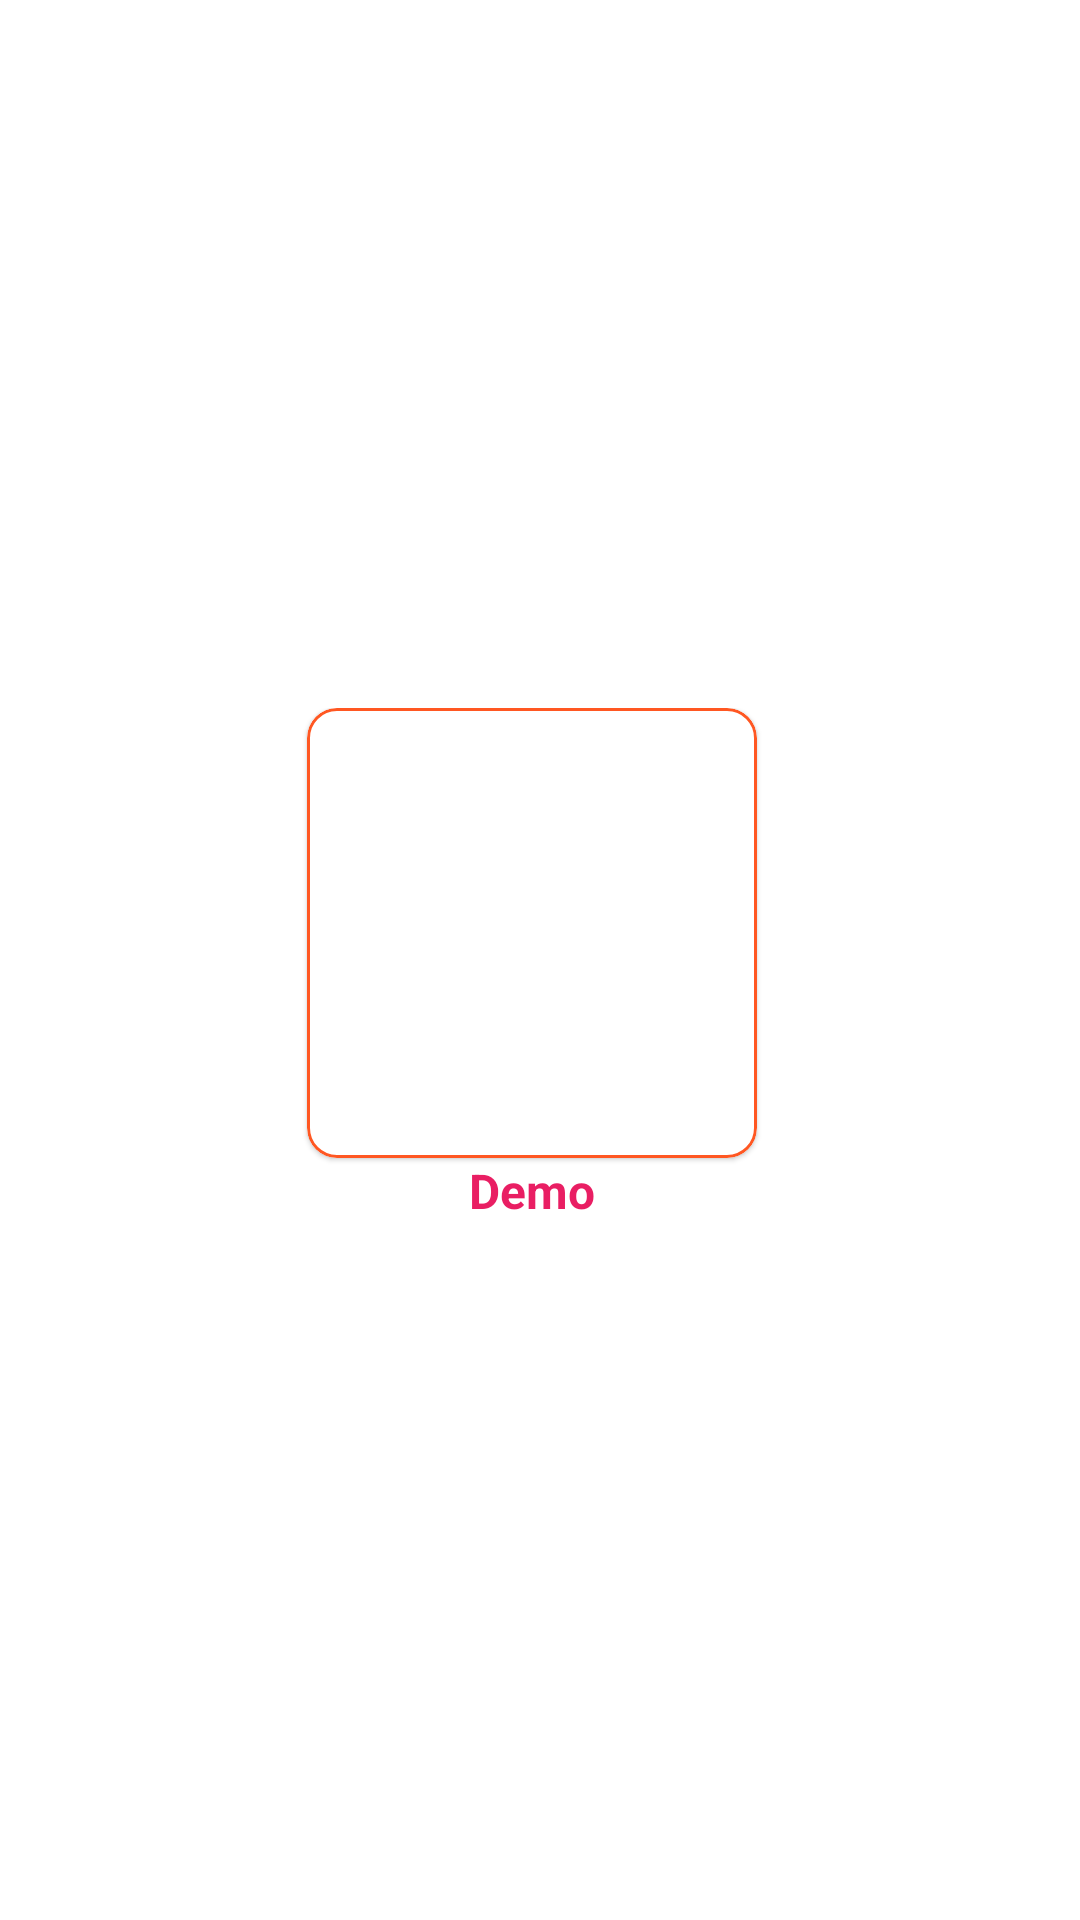

Reconstruct the res/layout file that produces this screen, plus the resources it refers to.
<!-- AndroidManifest.xml: application theme Theme.TapShop -->
<!-- res/layout/layout_all_category_grid_item.xml -->
<?xml version="1.0" encoding="utf-8"?>
<LinearLayout xmlns:android="http://schemas.android.com/apk/res/android"
    xmlns:app="http://schemas.android.com/apk/res-auto"
    xmlns:tools="http://schemas.android.com/tools"
    android:layout_width="match_parent"
    android:layout_height="wrap_content"
    android:layout_gravity="center|top"
    app:cardElevation="2000dp">

    <LinearLayout
        android:id="@+id/popup"
        android:layout_width="match_parent"
        android:layout_height="wrap_content"
        android:layout_gravity="center"
        android:layout_marginTop="2dp"
        android:layout_marginRight="5dp"
        android:gravity="center"
        android:orientation="vertical"
        tools:ignore="RtlHardcoded">

        <com.google.android.material.card.MaterialCardView
            android:id="@+id/cardView2"
            android:layout_width="150dp"
            android:layout_height="150dp"
            app:cardCornerRadius="10dp"
            android:foreground="?android:attr/selectableItemBackground"
            android:layout_weight="1"
            app:strokeWidth="1dp"
            app:strokeColor="#FF5722">

            <ImageView
                android:id="@+id/imageSongs"
                android:layout_width="match_parent"
                android:layout_height="match_parent"
                android:scaleType="centerCrop"
                tools:layout_conversion_absoluteHeight="80dp"
                tools:layout_conversion_absoluteWidth="80dp"
                tools:layout_editor_absoluteX="10dp"
                tools:layout_editor_absoluteY="0dp" />
        </com.google.android.material.card.MaterialCardView>

        <LinearLayout
            android:layout_width="match_parent"
            android:layout_height="wrap_content"
            android:layout_weight="1"
            android:gravity="center"
            android:orientation="vertical">

            <TextView
                android:id="@+id/title"
                android:layout_width="match_parent"
                android:layout_height="wrap_content"
                android:layout_weight="1"
                android:gravity="center"
                android:maxLines="1"
                android:ellipsize="end"
                android:text="Demo"
                android:textColor="#E91E63"
                android:textSize="16dp"
                android:textStyle="bold" />

        </LinearLayout>

    </LinearLayout>

</LinearLayout>
<!-- resources referenced by this layout -->
<resources>
  <style name="Theme.TapShop" parent="Theme.MaterialComponents.DayNight.NoActionBar">
          
          <item name="colorPrimary">@color/purple_500</item>
          <item name="colorPrimaryVariant">@color/purple_700</item>
          <item name="colorOnPrimary">@color/white</item>
          
          <item name="colorSecondary">@color/teal_200</item>
          <item name="colorSecondaryVariant">@color/teal_700</item>
          <item name="colorOnSecondary">@color/black</item>
          
          <item name="android:statusBarColor">?attr/colorPrimaryVariant</item>
          
      </style>
  <!-- not gathered from this repository: default colours our renderer supplied (Android Studio template values) -->
  <color name="purple_500">#FF6200EE</color>
  <color name="purple_700">#FF3700B3</color>
  <color name="teal_200">#FF03DAC5</color>
  <color name="teal_700">#FF018786</color>
  <color name="black">#FF000000</color>
  <color name="white">#FFFFFFFF</color>
</resources>
